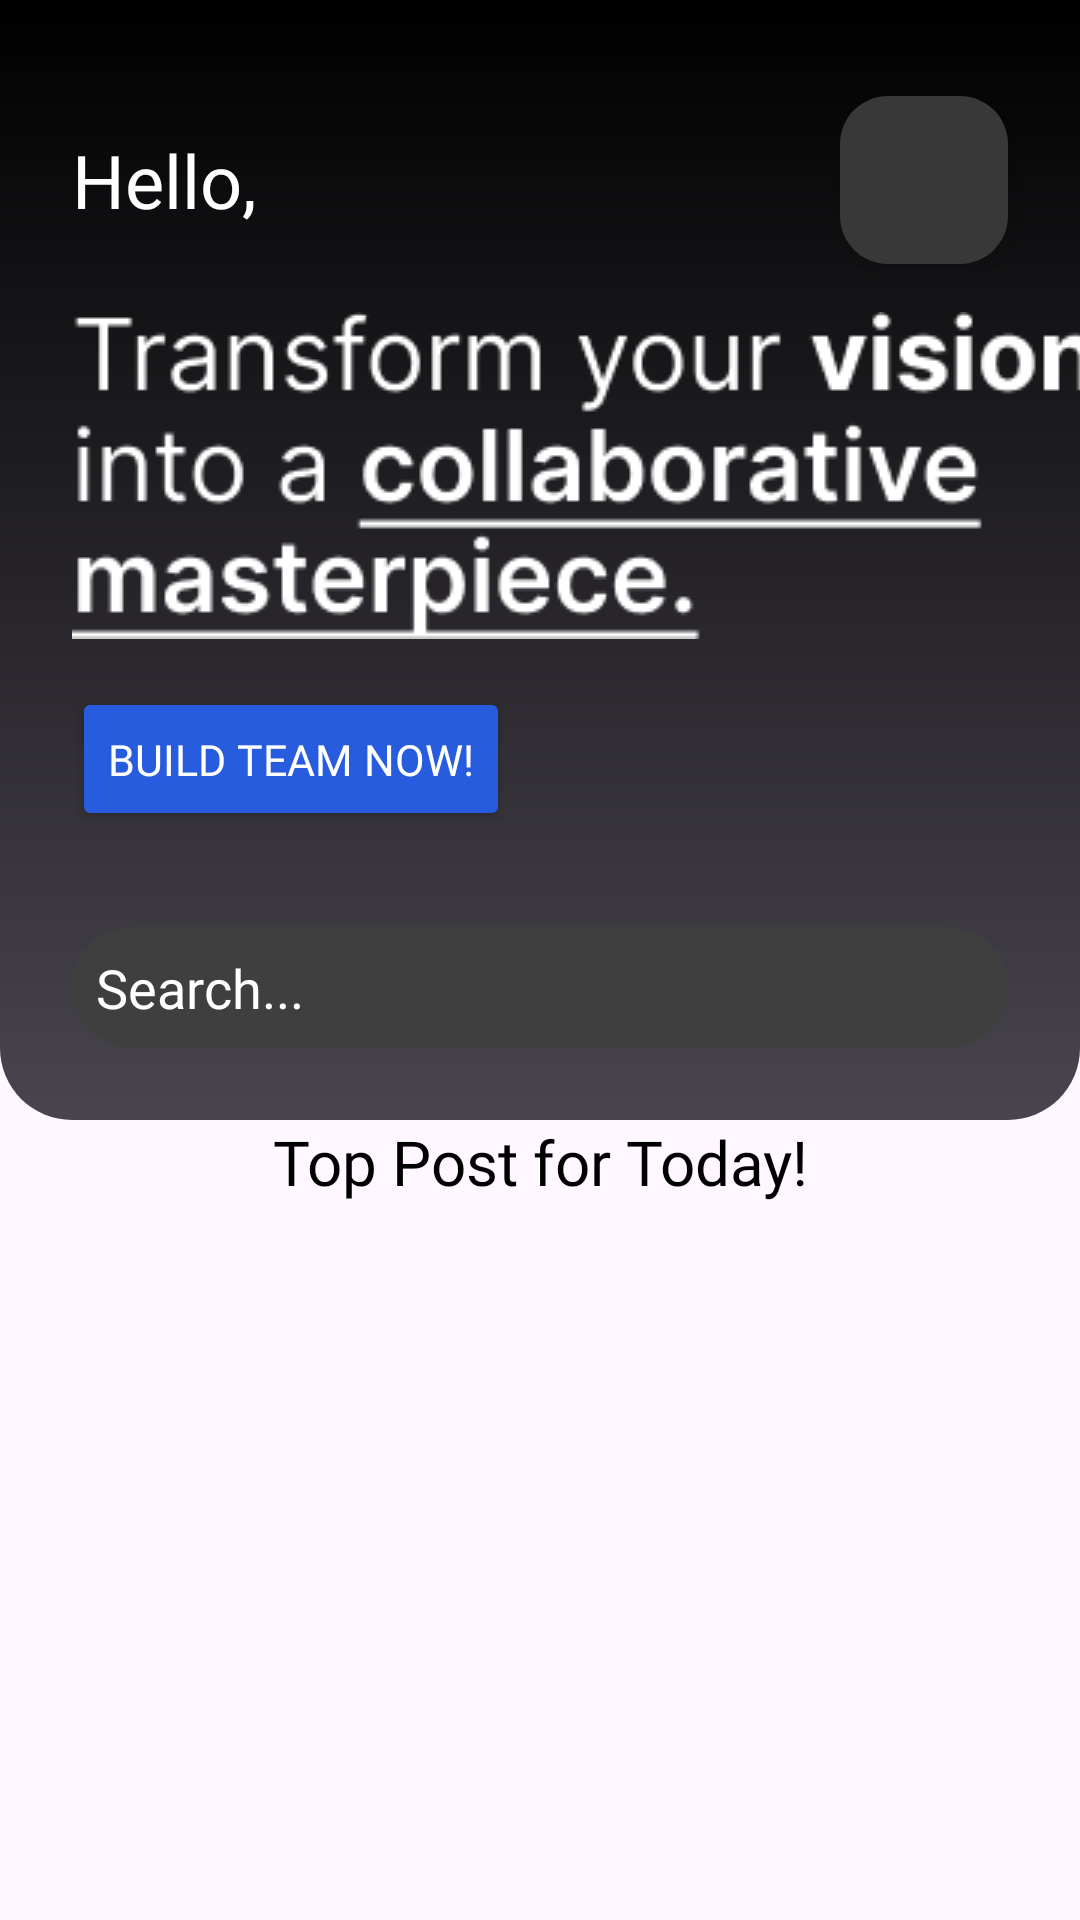

This screen was rendered from an Android layout file. Write that file and the resources it references.
<!-- AndroidManifest.xml: application theme Theme.Fusion -->
<!-- res/layout/fragment_home.xml -->
<?xml version="1.0" encoding="utf-8"?>
<FrameLayout xmlns:android="http://schemas.android.com/apk/res/android"
    xmlns:tools="http://schemas.android.com/tools"
    android:layout_width="match_parent"
    android:layout_height="match_parent"
    xmlns:app="http://schemas.android.com/apk/res-auto"
    tools:context=".ui.fragments.home.HomeFragment">

    <androidx.coordinatorlayout.widget.CoordinatorLayout
        android:layout_width="match_parent"
        android:layout_height="match_parent">

        <androidx.constraintlayout.widget.ConstraintLayout
            android:layout_width="match_parent"
            android:layout_height="match_parent">

            <com.google.android.material.appbar.CollapsingToolbarLayout
                android:id="@+id/collapsingToolbarLayout"
                android:layout_width="match_parent"
                android:layout_height="wrap_content"
                app:layout_constraintEnd_toEndOf="parent"
                app:layout_constraintStart_toStartOf="parent"
                app:layout_constraintTop_toTopOf="parent">

                <androidx.constraintlayout.widget.ConstraintLayout
                    android:id="@+id/constraintLayout2"
                    android:layout_width="match_parent"
                    android:layout_height="wrap_content"
                    android:background="@drawable/main_upper_card"
                    android:paddingBottom="24dp"
                    app:layout_constraintEnd_toEndOf="parent"
                    app:layout_constraintStart_toStartOf="parent"
                    app:layout_constraintTop_toTopOf="parent">

                    <TextView
                        android:id="@+id/tv_main_hello"
                        android:layout_width="wrap_content"
                        android:layout_height="wrap_content"
                        android:layout_marginStart="24dp"
                        android:fontFamily="@font/inter_regular"
                        android:text="@string/hello"
                        android:textColor="@color/white"
                        android:textSize="12pt"
                        app:layout_constraintBottom_toBottomOf="@+id/btn_team_build_team"
                        app:layout_constraintStart_toStartOf="parent"
                        app:layout_constraintTop_toTopOf="@+id/btn_team_build_team" />

                    <TextView
                        android:id="@+id/tv_home_name"
                        android:layout_width="wrap_content"
                        android:layout_height="wrap_content"
                        android:fontFamily="@font/inter_bold"
                        android:textColor="@color/white"
                        android:textSize="12pt"
                        app:layout_constraintBottom_toBottomOf="@+id/tv_main_hello"
                        app:layout_constraintStart_toEndOf="@+id/tv_main_hello"
                        app:layout_constraintTop_toTopOf="@+id/tv_main_hello"
                        tools:text="Elang" />

                    <com.google.android.material.floatingactionbutton.FloatingActionButton
                        android:id="@+id/btn_team_build_team"
                        android:layout_width="wrap_content"
                        android:layout_height="wrap_content"
                        android:layout_marginTop="32dp"
                        android:layout_marginEnd="24dp"
                        android:backgroundTint="@color/dark_purple"
                        android:contentDescription="@string/settings_button"
                        app:layout_constraintEnd_toEndOf="parent"
                        app:layout_constraintTop_toTopOf="parent"
                        app:srcCompat="@drawable/baseline_settings_24_white"
                        app:tint="@android:color/white" />

                    <ImageView
                        android:id="@+id/imageView4"
                        android:layout_width="wrap_content"
                        android:layout_height="wrap_content"
                        android:layout_marginTop="16dp"
                        android:scaleType="center"
                        android:scaleX="1"
                        android:src="@drawable/transform"
                        app:layout_constraintEnd_toEndOf="@+id/btn_team_build_team"
                        app:layout_constraintHorizontal_bias="0.0"
                        app:layout_constraintStart_toStartOf="@+id/tv_main_hello"
                        app:layout_constraintTop_toBottomOf="@+id/btn_team_build_team" />

                    <Button
                        android:id="@+id/btn_build_team"
                        android:layout_width="wrap_content"
                        android:layout_height="wrap_content"
                        android:layout_marginTop="16dp"
                        android:backgroundTint="@color/light_blue"
                        android:fontFamily="@font/inter_regular"
                        android:text="Build Team Now!"
                        android:textColor="@color/white"
                        android:textSize="7pt"
                        app:layout_constraintStart_toStartOf="@+id/imageView4"
                        app:layout_constraintTop_toBottomOf="@+id/imageView4" />

                    <RelativeLayout
                        android:layout_width="0dp"
                        android:layout_height="wrap_content"
                        android:layout_marginTop="32dp"
                        app:layout_constraintEnd_toEndOf="@+id/btn_team_build_team"
                        app:layout_constraintStart_toStartOf="@+id/btn_build_team"
                        app:layout_constraintTop_toBottomOf="@+id/btn_build_team">

                        <EditText
                            android:id="@+id/edt_search"
                            android:layout_width="match_parent"
                            android:layout_height="wrap_content"
                            android:layout_alignParentStart="true"
                            android:layout_alignParentEnd="true"
                            android:layout_centerVertical="true"
                            android:background="@drawable/search_box"
                            android:fontFamily="@font/inter_regular"
                            android:hint="@string/search"
                            android:padding="8dp"
                            android:textColor="@color/white"
                            android:textColorHint="@color/white" />

                        <ImageButton
                            android:layout_width="wrap_content"
                            android:layout_height="wrap_content"
                            android:layout_alignParentEnd="true"
                            android:layout_centerVertical="true"
                            android:backgroundTint="@color/transpartant"
                            android:src="@drawable/baseline_search_24" />

                    </RelativeLayout>

                </androidx.constraintlayout.widget.ConstraintLayout>

            </com.google.android.material.appbar.CollapsingToolbarLayout>

            <TextView
                android:id="@+id/textView"
                android:layout_width="match_parent"
                android:layout_height="wrap_content"
                android:fontFamily="@font/inter_bold"
                android:text="@string/top_post_for_today"
                android:textAlignment="center"
                android:textColor="@color/black"
                android:textSize="10pt"
                app:layout_constraintEnd_toEndOf="parent"
                app:layout_constraintStart_toStartOf="parent"
                app:layout_constraintTop_toBottomOf="@+id/collapsingToolbarLayout" />

            <androidx.recyclerview.widget.RecyclerView
                android:id="@+id/rv_post"
                android:layout_width="match_parent"
                android:layout_height="0dp"
                android:layout_margin="16dp"
                android:layout_marginTop="20dp"
                app:layout_constraintBottom_toBottomOf="parent"
                app:layout_constraintEnd_toEndOf="parent"
                app:layout_constraintStart_toStartOf="parent"
                app:layout_constraintTop_toBottomOf="@+id/textView"
                app:layout_constraintVertical_bias="0.0"
                tools:listitem="@layout/item_post" />

        </androidx.constraintlayout.widget.ConstraintLayout>


    </androidx.coordinatorlayout.widget.CoordinatorLayout>
        
</FrameLayout>
<!-- res/layout/item_post.xml (included above) -->
<?xml version="1.0" encoding="utf-8"?>
<androidx.cardview.widget.CardView xmlns:android="http://schemas.android.com/apk/res/android"
    xmlns:app="http://schemas.android.com/apk/res-auto"
    android:layout_width="match_parent"
    android:layout_height="wrap_content"
    android:layout_marginTop="8dp"
    app:cardCornerRadius="24dp"
    xmlns:tools="http://schemas.android.com/tools">

    <androidx.constraintlayout.widget.ConstraintLayout
        android:layout_width="match_parent"
        android:layout_height="wrap_content"
        android:layout_marginTop="8dp"
        android:layout_marginBottom="8dp">

        <de.hdodenhof.circleimageview.CircleImageView
            android:id="@+id/img_item_profile"
            android:layout_width="40dp"
            android:layout_height="40dp"
            android:layout_marginStart="24dp"
            android:layout_marginTop="24dp"
            app:layout_constraintStart_toStartOf="parent"
            app:layout_constraintTop_toTopOf="parent"
            tools:src="@tools:sample/avatars" />

        <TextView
            android:id="@+id/tv_item_username"
            android:layout_width="0dp"
            android:layout_height="wrap_content"
            android:layout_marginStart="8dp"
            android:layout_marginEnd="24dp"
            android:fontFamily="@font/inter_semibold"
            android:textColor="@color/black"
            app:layout_constraintBottom_toBottomOf="@+id/img_item_profile"
            app:layout_constraintEnd_toEndOf="parent"
            app:layout_constraintStart_toEndOf="@+id/img_item_profile"
            app:layout_constraintTop_toTopOf="@+id/img_item_profile"
            tools:text="@tools:sample/full_names" />

        <androidx.cardview.widget.CardView
            android:id="@+id/card_post_img"
            android:layout_width="match_parent"
            android:layout_height="170dp"
            android:layout_marginStart="24dp"
            android:layout_marginTop="24dp"
            android:layout_marginEnd="24dp"
            app:cardCornerRadius="24dp"
            app:layout_constraintEnd_toEndOf="parent"
            app:layout_constraintStart_toStartOf="parent"
            app:layout_constraintTop_toBottomOf="@+id/tv_item_username">

            <ImageView
                android:id="@+id/img_item_post"
                android:layout_width="match_parent"
                android:layout_height="match_parent"
                android:scaleType="centerCrop"
                tools:src="@tools:sample/backgrounds/scenic" />

        </androidx.cardview.widget.CardView>

        <TextView
            android:id="@+id/tv_item_title"
            android:layout_width="match_parent"
            android:layout_height="wrap_content"
            android:layout_marginStart="24dp"
            android:layout_marginTop="16dp"
            android:layout_marginEnd="24dp"
            android:fontFamily="@font/inter_bold"
            android:textColor="@color/light_grey"
            app:layout_constraintEnd_toEndOf="parent"
            app:layout_constraintStart_toStartOf="parent"
            app:layout_constraintTop_toBottomOf="@+id/card_post_img"
            tools:text="@tools:sample/lorem" />

        <TextView
            android:id="@+id/tv_item_detail"
            android:layout_width="match_parent"
            android:layout_height="wrap_content"
            android:layout_marginStart="24dp"
            android:layout_marginTop="8dp"
            android:layout_marginEnd="24dp"
            android:fontFamily="@font/inter_regular"
            android:textColor="@color/light_grey"
            app:layout_constraintEnd_toEndOf="parent"
            app:layout_constraintStart_toStartOf="parent"
            app:layout_constraintTop_toBottomOf="@+id/tv_item_title"
            tools:text="@tools:sample/lorem" />


        <ImageView
            android:id="@+id/imageView6"
            android:layout_width="21dp"
            android:layout_height="21dp"
            android:layout_marginEnd="8dp"
            android:src="@drawable/like"
            app:layout_constraintBottom_toBottomOf="@+id/imageView5"
            app:layout_constraintEnd_toStartOf="@+id/imageView5"
            app:layout_constraintTop_toTopOf="@+id/imageView5" />

        <ImageView
            android:id="@+id/imageView5"
            android:layout_width="21dp"
            android:layout_height="21dp"
            android:layout_marginEnd="8dp"
            android:src="@drawable/comment"
            app:layout_constraintBottom_toBottomOf="@+id/imageView8"
            app:layout_constraintEnd_toStartOf="@+id/imageView8"
            app:layout_constraintTop_toTopOf="@+id/imageView8" />

        <ImageView
            android:id="@+id/imageView8"
            android:layout_width="21dp"
            android:layout_height="21dp"
            android:layout_marginEnd="8dp"
            android:src="@drawable/share"
            app:layout_constraintBottom_toBottomOf="@+id/imageView7"
            app:layout_constraintEnd_toStartOf="@+id/imageView7"
            app:layout_constraintTop_toTopOf="@+id/imageView7" />

        <ImageView
            android:id="@+id/imageView7"
            android:layout_width="21dp"
            android:layout_height="21dp"
            android:layout_marginTop="16dp"
            android:src="@drawable/save"
            app:layout_constraintBottom_toBottomOf="parent"
            app:layout_constraintEnd_toEndOf="@+id/tv_item_detail"
            app:layout_constraintTop_toBottomOf="@+id/tv_item_detail" />

    </androidx.constraintlayout.widget.ConstraintLayout>


</androidx.cardview.widget.CardView>
<!-- resources referenced by this layout -->
<resources>
  <color name="black">#FF000000</color>
  <color name="dark_purple">#383838</color>
  <color name="light_blue">#275CDE</color>
  <color name="light_grey">#49454F</color>
  <color name="transpartant">#00FFFFFF</color>
  <color name="white">#FFFFFFFF</color>
  <!-- drawable comment: png bitmap (drawable, 424 bytes) -->
  <!-- drawable like: png bitmap (drawable, 423 bytes) -->
  <!-- drawable main_upper_card (drawable) -->
  <?xml version="1.0" encoding="utf-8"?>
  <shape xmlns:android="http://schemas.android.com/apk/res/android">
  
      <gradient android:startColor="@color/black"
          android:endColor="@color/light_grey"
          android:angle="240"
          />
      <corners android:bottomLeftRadius="24dp"
          android:bottomRightRadius="24dp"/>
  
  </shape>
  <!-- drawable save: png bitmap (drawable, 320 bytes) -->
  <!-- drawable search_box (drawable) -->
  <?xml version="1.0" encoding="utf-8"?>
  <shape xmlns:android="http://schemas.android.com/apk/res/android">
      <solid android:color="@color/dark_grey"/>
      <corners android:radius="50dp"/>
  </shape>
  <!-- drawable share: png bitmap (drawable, 371 bytes) -->
  <!-- drawable transform: png bitmap (drawable, 7523 bytes) -->
  <string name="hello">Hello, </string>
  <string name="search">Search...</string>
  <string name="settings_button">Settings Button</string>
  <string name="top_post_for_today">Top Post for Today!</string>
  <style name="Theme.Fusion" parent="Base.Theme.Fusion" />
  <color name="dark_grey">#3F3F3F</color>
  <style name="Base.Theme.Fusion" parent="Theme.Material3.Light.NoActionBar">
          <item name="android:statusBarColor">@color/white</item>
          
          
      </style>
</resources>
